2-way image classification set "train_test_data" from GitHub (kmk9461/Interests_Portfolio); label vocabulary: crochet stitches, knitting stitches.

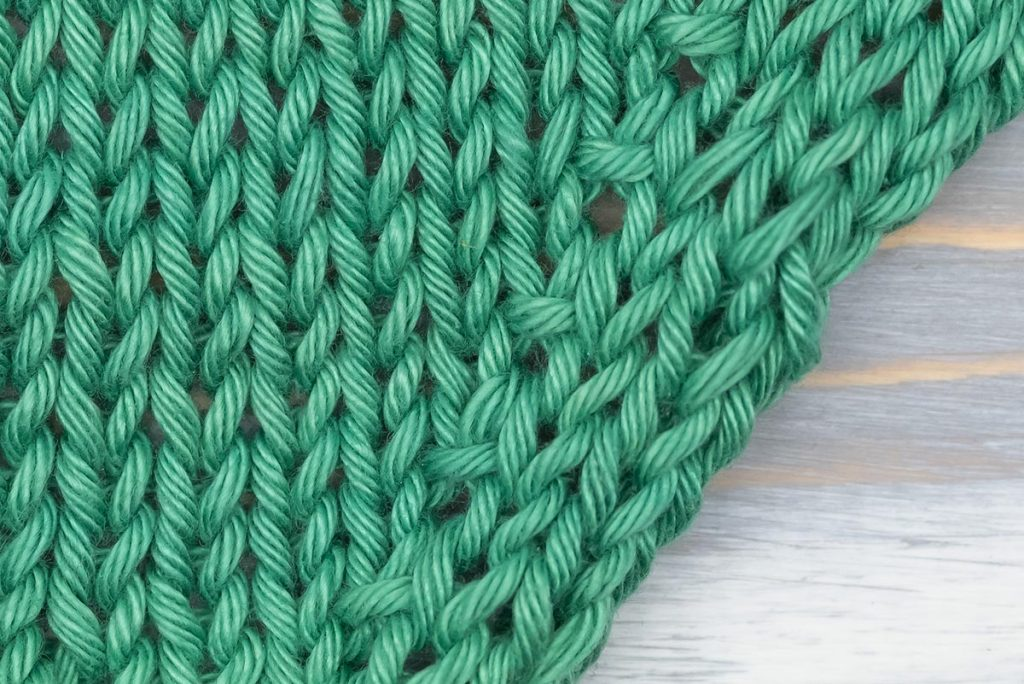
Label: knitting stitches

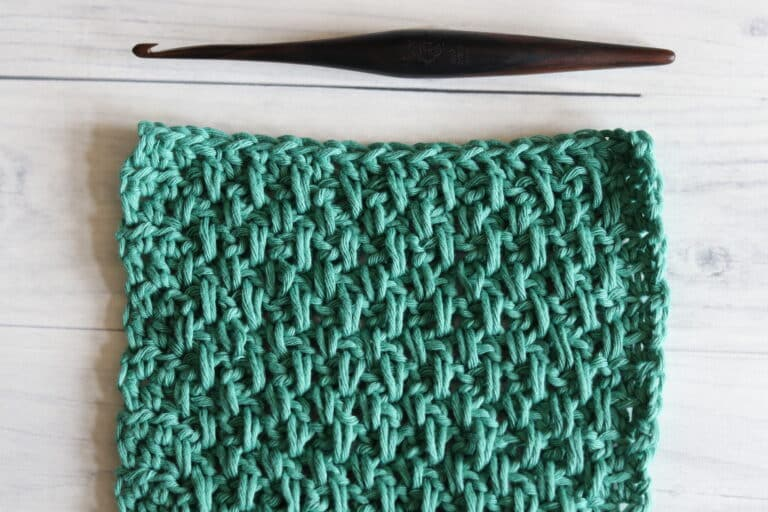
Label: crochet stitches

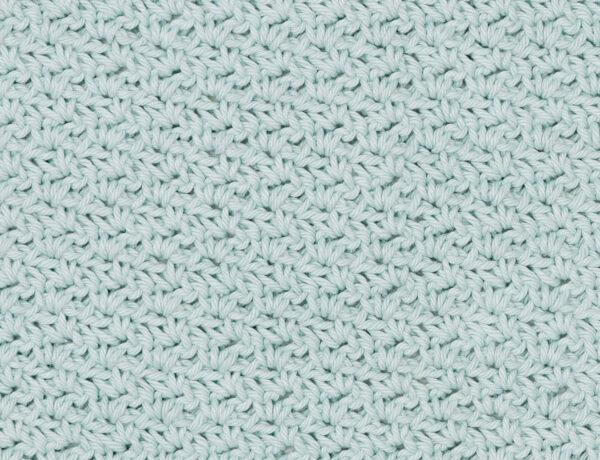
Label: crochet stitches

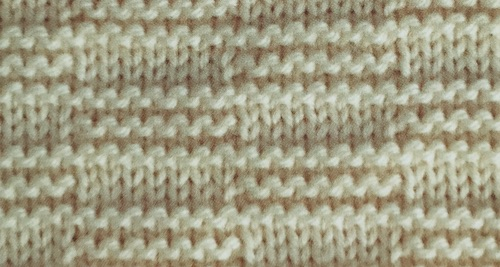
Label: knitting stitches

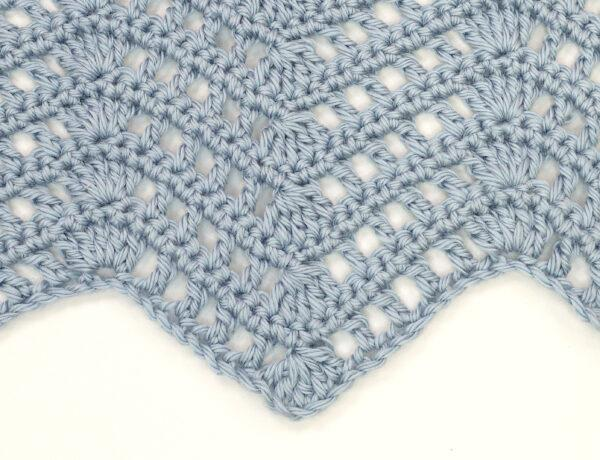
Label: crochet stitches

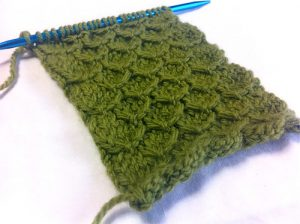
Label: knitting stitches
